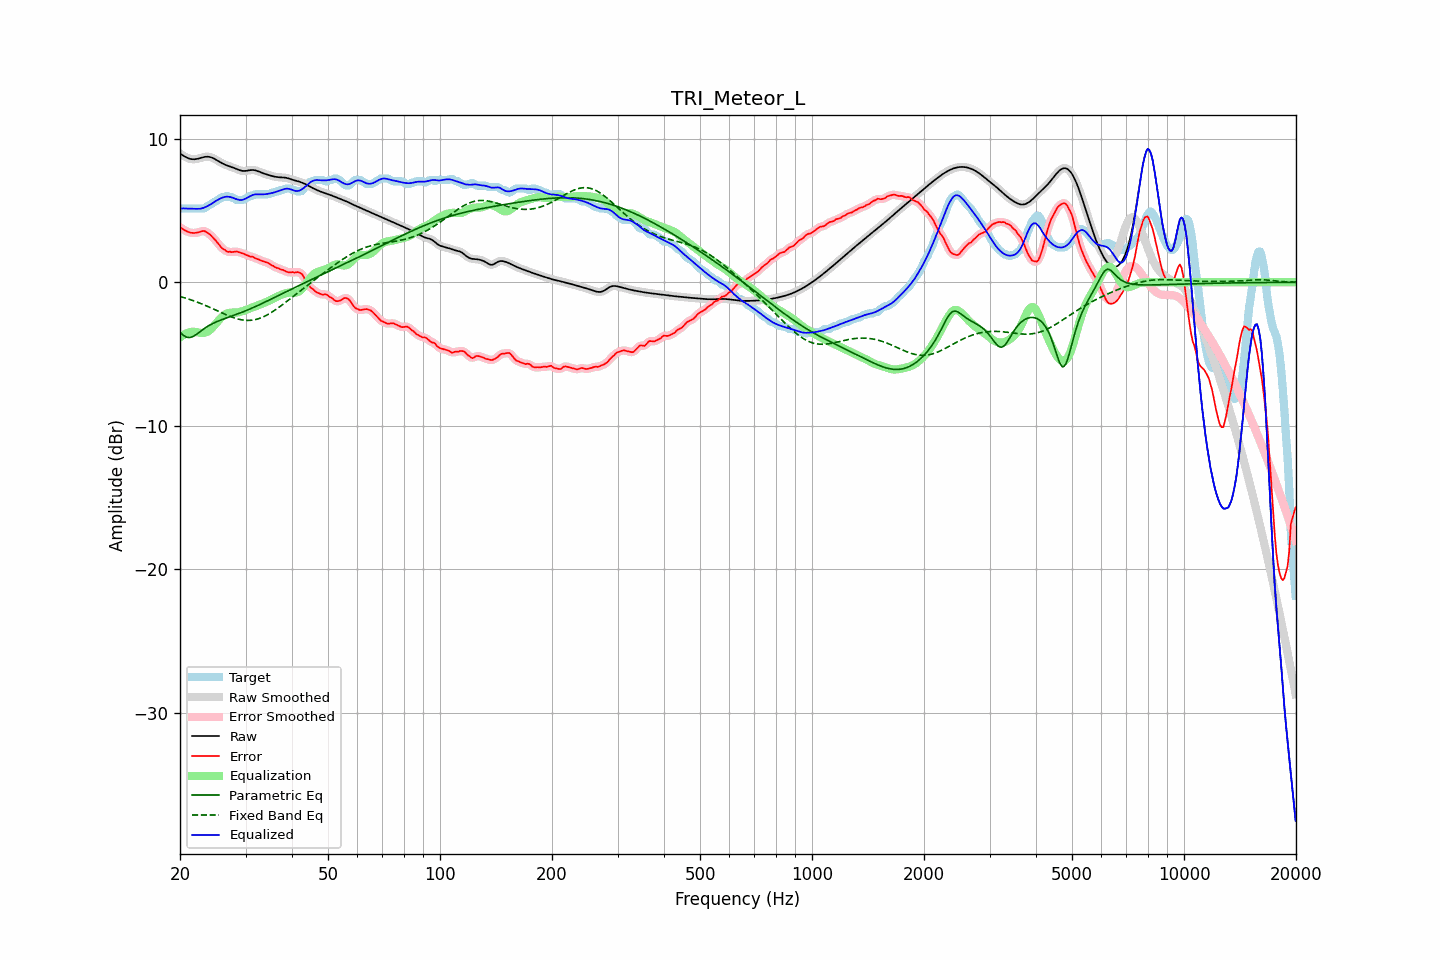

Values plotted in this chart, from the file beside it:
frequency, raw, error, smoothed, error_smoothed, equalization, parametric_eq, fixed_band_eq, equalized_raw, equalized_smoothed, target
20.00, 8.97, 3.83, 8.97, 3.83, -3.84, -3.47, -0.99, 5.12, 5.13, 5.13
20.20, 8.90, 3.76, 8.89, 3.76, -3.76, -3.58, -1.02, 5.14, 5.14, 5.13
20.40, 8.83, 3.69, 8.82, 3.69, -3.68, -3.69, -1.06, 5.15, 5.14, 5.13
20.61, 8.76, 3.62, 8.76, 3.62, -3.61, -3.76, -1.09, 5.14, 5.14, 5.13
20.81, 8.70, 3.56, 8.70, 3.56, -3.56, -3.82, -1.12, 5.14, 5.14, 5.13
21.02, 8.65, 3.51, 8.65, 3.51, -3.51, -3.84, -1.16, 5.13, 5.13, 5.13
21.23, 8.60, 3.47, 8.61, 3.47, -3.48, -3.85, -1.20, 5.12, 5.13, 5.13
21.44, 8.58, 3.45, 8.58, 3.45, -3.46, -3.82, -1.23, 5.13, 5.13, 5.13
21.66, 8.57, 3.44, 8.57, 3.43, -3.45, -3.78, -1.27, 5.13, 5.12, 5.13
21.87, 8.57, 3.43, 8.57, 3.44, -3.45, -3.72, -1.31, 5.12, 5.12, 5.13
22.09, 8.58, 3.45, 8.58, 3.45, -3.47, -3.65, -1.35, 5.12, 5.12, 5.13
22.31, 8.60, 3.47, 8.60, 3.47, -3.49, -3.56, -1.40, 5.11, 5.11, 5.13
22.54, 8.63, 3.50, 8.63, 3.50, -3.51, -3.48, -1.44, 5.12, 5.12, 5.13
22.76, 8.66, 3.53, 8.67, 3.54, -3.53, -3.39, -1.48, 5.14, 5.14, 5.13
22.99, 8.70, 3.56, 8.70, 3.56, -3.54, -3.31, -1.53, 5.16, 5.16, 5.13
23.22, 8.72, 3.58, 8.72, 3.56, -3.53, -3.23, -1.58, 5.20, 5.20, 5.14
23.45, 8.74, 3.52, 8.74, 3.53, -3.50, -3.15, -1.62, 5.24, 5.24, 5.22
23.69, 8.75, 3.45, 8.75, 3.46, -3.45, -3.08, -1.67, 5.30, 5.30, 5.30
23.92, 8.74, 3.37, 8.74, 3.38, -3.38, -3.01, -1.72, 5.36, 5.36, 5.37
24.16, 8.72, 3.29, 8.72, 3.28, -3.29, -2.95, -1.77, 5.43, 5.43, 5.42
24.40, 8.68, 3.17, 8.68, 3.18, -3.18, -2.89, -1.82, 5.50, 5.50, 5.50
24.65, 8.63, 3.05, 8.63, 3.06, -3.05, -2.84, -1.87, 5.57, 5.57, 5.57
24.89, 8.57, 2.93, 8.57, 2.93, -2.92, -2.79, -1.92, 5.64, 5.64, 5.63
25.14, 8.50, 2.80, 8.50, 2.80, -2.79, -2.74, -1.98, 5.71, 5.71, 5.70
25.39, 8.43, 2.67, 8.43, 2.66, -2.66, -2.69, -2.03, 5.77, 5.77, 5.77
25.65, 8.37, 2.52, 8.37, 2.52, -2.54, -2.65, -2.08, 5.83, 5.83, 5.85
25.91, 8.30, 2.39, 8.30, 2.41, -2.42, -2.61, -2.13, 5.88, 5.88, 5.91
26.16, 8.24, 2.31, 8.25, 2.31, -2.32, -2.57, -2.18, 5.92, 5.92, 5.93
26.43, 8.19, 2.25, 8.19, 2.22, -2.24, -2.52, -2.23, 5.95, 5.95, 5.94
26.69, 8.15, 2.14, 8.15, 2.17, -2.18, -2.48, -2.28, 5.97, 5.96, 6.01
26.96, 8.11, 2.11, 8.11, 2.13, -2.15, -2.45, -2.33, 5.96, 5.96, 5.99
27.23, 8.07, 2.13, 8.07, 2.10, -2.12, -2.41, -2.37, 5.94, 5.94, 5.93
27.50, 8.03, 2.10, 8.03, 2.11, -2.11, -2.37, -2.41, 5.92, 5.92, 5.93
27.77, 7.99, 2.11, 7.99, 2.12, -2.11, -2.33, -2.45, 5.88, 5.88, 5.88
28.05, 7.95, 2.13, 7.95, 2.13, -2.11, -2.28, -2.49, 5.84, 5.84, 5.82
28.33, 7.90, 2.15, 7.90, 2.13, -2.11, -2.24, -2.53, 5.79, 5.79, 5.75
28.62, 7.85, 2.12, 7.85, 2.12, -2.10, -2.20, -2.56, 5.76, 5.76, 5.73
28.90, 7.81, 2.08, 7.81, 2.09, -2.08, -2.16, -2.59, 5.74, 5.74, 5.73
29.19, 7.78, 2.05, 7.78, 2.05, -2.05, -2.12, -2.61, 5.73, 5.73, 5.73
29.48, 7.76, 2.02, 7.76, 2.01, -2.01, -2.07, -2.63, 5.74, 5.75, 5.73
29.78, 7.75, 1.98, 7.75, 1.97, -1.97, -2.03, -2.64, 5.78, 5.78, 5.78
30.08, 7.76, 1.91, 7.76, 1.92, -1.93, -1.98, -2.65, 5.83, 5.83, 5.85
30.38, 7.78, 1.87, 7.78, 1.86, -1.88, -1.93, -2.66, 5.89, 5.90, 5.91
30.68, 7.80, 1.82, 7.80, 1.83, -1.84, -1.89, -2.66, 5.96, 5.96, 5.98
30.99, 7.82, 1.78, 7.82, 1.80, -1.80, -1.84, -2.65, 6.02, 6.02, 6.03
31.30, 7.82, 1.79, 7.82, 1.76, -1.75, -1.79, -2.64, 6.07, 6.07, 6.03
31.61, 7.82, 1.73, 7.81, 1.72, -1.71, -1.74, -2.62, 6.10, 6.10, 6.09
31.93, 7.79, 1.66, 7.79, 1.68, -1.67, -1.69, -2.60, 6.13, 6.12, 6.13
32.24, 7.76, 1.62, 7.76, 1.62, -1.63, -1.64, -2.57, 6.13, 6.13, 6.13
32.57, 7.72, 1.58, 7.72, 1.58, -1.59, -1.59, -2.53, 6.13, 6.13, 6.13
32.89, 7.67, 1.54, 7.67, 1.54, -1.54, -1.53, -2.49, 6.13, 6.13, 6.13
33.22, 7.63, 1.49, 7.63, 1.49, -1.50, -1.48, -2.45, 6.12, 6.13, 6.13
33.55, 7.58, 1.45, 7.58, 1.45, -1.46, -1.43, -2.40, 6.13, 6.13, 6.13
33.89, 7.54, 1.41, 7.54, 1.41, -1.41, -1.37, -2.35, 6.14, 6.14, 6.13
34.23, 7.51, 1.37, 7.51, 1.38, -1.36, -1.32, -2.29, 6.15, 6.15, 6.13
34.57, 7.47, 1.34, 7.47, 1.32, -1.31, -1.27, -2.23, 6.17, 6.17, 6.13
34.92, 7.44, 1.26, 7.44, 1.26, -1.25, -1.21, -2.16, 6.19, 6.19, 6.18
35.27, 7.41, 1.18, 7.41, 1.20, -1.20, -1.16, -2.09, 6.21, 6.21, 6.23
35.62, 7.38, 1.15, 7.38, 1.12, -1.14, -1.10, -2.02, 6.24, 6.24, 6.23
35.97, 7.36, 1.07, 7.36, 1.07, -1.08, -1.05, -1.95, 6.27, 6.27, 6.29
... 635 more rows
